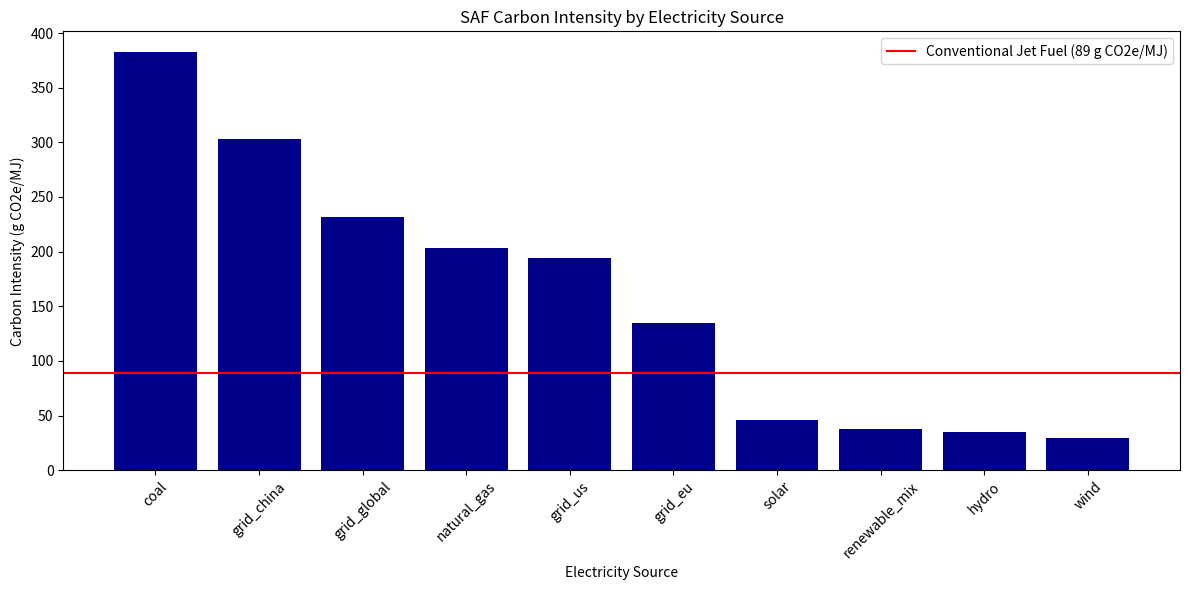
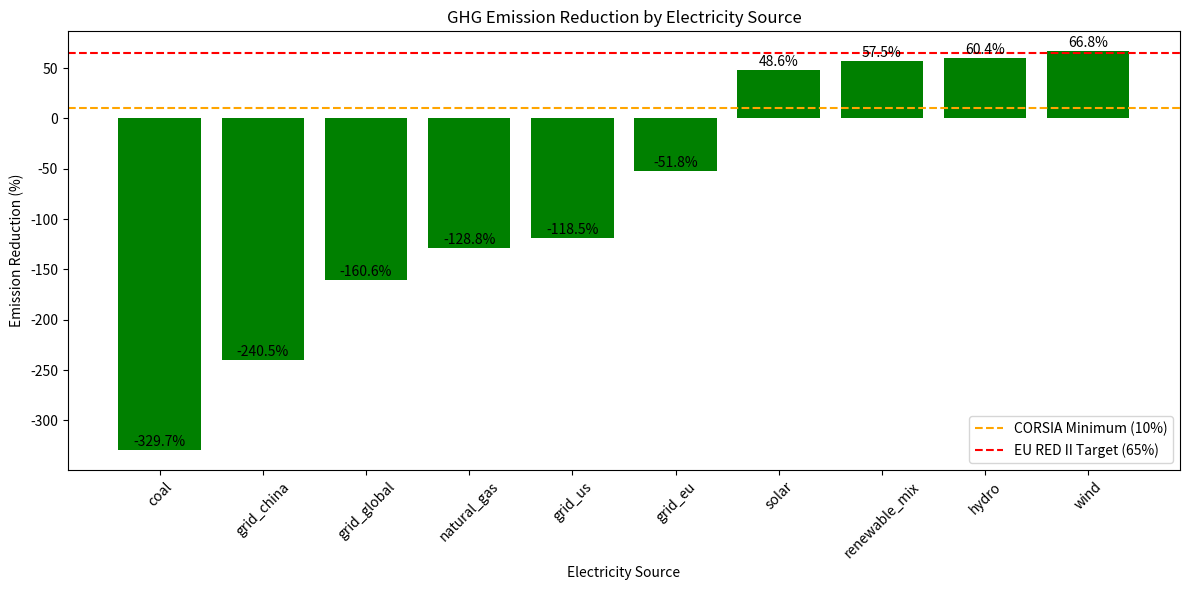
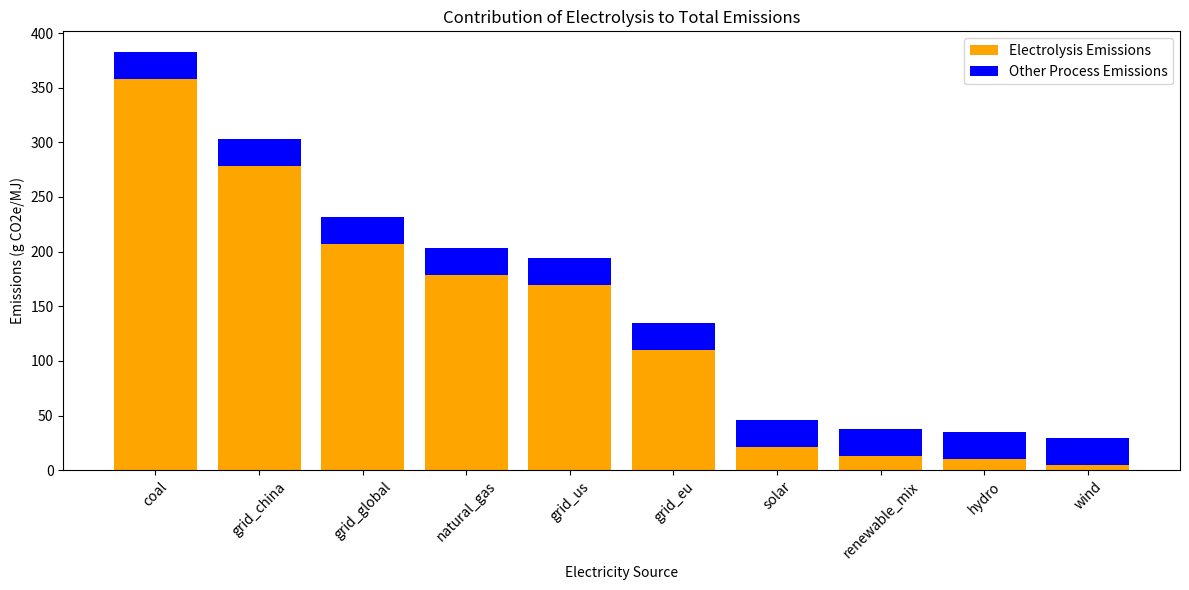
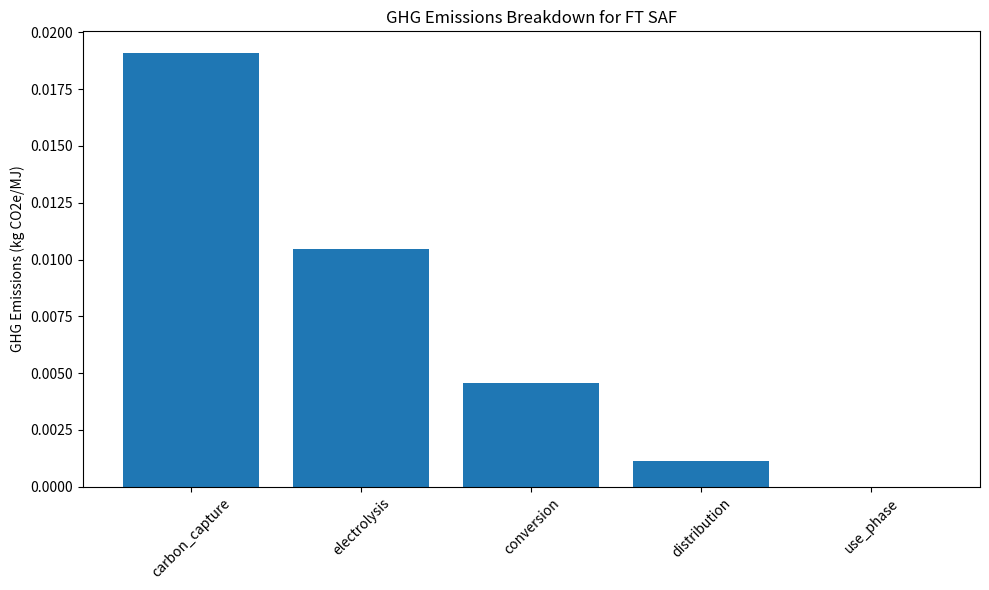
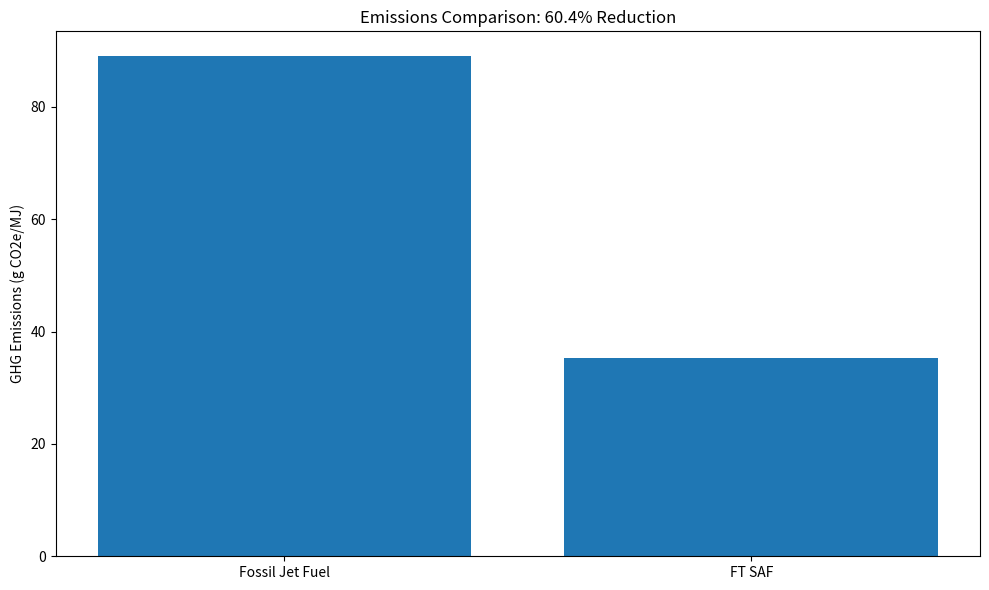

Generate these figures, in order, with matplotlib:
#%%
import numpy as np
import pandas as pd
import matplotlib.pyplot as plt
import seaborn as sns
from scipy.stats import norm
import os


class SAF_LCA_Model:
    """
    Life Cycle Assessment (LCA) Model for Sustainable Aviation Fuel (SAF)
    """
    
    def __init__(self, pathway="FT", functional_unit="MJ", co2_source=None):
        """
        Initialize the SAF LCA model
        
        Parameters:
        -----------
        pathway : str
            Production pathway (e.g. "FT")
        functional_unit : str
            Functional unit for LCA calculations ("MJ", "kg", "L")
        co2_source : str
            Source of CO2 for pathways that require carbon input (e.g., "DAC", "biogenic", "industrial")
        """
        self.pathway = pathway
        self.functional_unit = functional_unit
        self.co2_source = co2_source
        
        # Default parameters
        self.feedstock_data = {}
        self.conversion_data = {}
        self.distribution_data = {}
        self.use_phase_data = {}
        self.carbon_capture_data = {}
        self.electrolysis_data = {}
        
        # GHG characterization factors (kg CO2e per kg)
        self.ghg_factors = {
            "CO2": 1,
            "CH4": 28,  # GWP100
            "N2O": 265  # GWP100
        }
        
        # Initialize results
        self.results = {
            "ghg_emissions": {},
            "energy_consumption": {},
            "water_usage": {},
            "land_use": {}
        }
    
    def set_feedstock_data(self, feedstock_type, ghg_emissions, energy_input, 
                          water_usage, land_use, yield_rate):
        """
        Set feedstock production stage data
        
        Parameters:
        -----------
        feedstock_type : str
            Type of feedstock (e.g., "used cooking oil", "jatropha", "corn")
        ghg_emissions : float
            GHG emissions from feedstock production (kg CO2e per kg feedstock)
        energy_input : float
            Energy input for feedstock production (MJ per kg feedstock)
        water_usage : float
            Water usage (L per kg feedstock)
        land_use : float
            Land use (m2 per kg feedstock)
        yield_rate : float
            Feedstock yield (kg feedstock per ha)
        """
        self.feedstock_data = {
            "type": feedstock_type,
            "ghg_emissions": ghg_emissions,
            "energy_input": energy_input,
            "water_usage": water_usage,
            "land_use": land_use,
            "yield_rate": yield_rate
        }
    
    def set_conversion_data(self, technology, efficiency, ghg_emissions, 
                           energy_input, water_usage, feedstock_requirement,
                           syngas_requirement=None, co_h2_ratio=None):
        """
        Set conversion process data
        
        Parameters:
        -----------
        technology : str
            Conversion technology
        efficiency : float
            Conversion efficiency (MJ fuel/MJ feedstock)
        ghg_emissions : float
            GHG emissions from conversion (kg CO2e per kg fuel)
        energy_input : float
            Energy input for conversion (MJ per kg fuel)
        water_usage : float
            Water usage (L per kg fuel)
        feedstock_requirement : float
            Feedstock requirement (kg feedstock per kg fuel)
        syngas_requirement : float, optional
            Syngas requirement for FT synthesis (kg syngas per kg fuel)
        co_h2_ratio : float, optional
            CO:H2 ratio for FT synthesis
        """
        self.conversion_data = {
            "technology": technology,
            "efficiency": efficiency,
            "ghg_emissions": ghg_emissions,
            "energy_input": energy_input,
            "water_usage": water_usage,
            "feedstock_requirement": feedstock_requirement
        }
        
        # Add additional parameters for e-fuel pathway if provided
        if syngas_requirement is not None:
            self.conversion_data["syngas_requirement"] = syngas_requirement
        
        if co_h2_ratio is not None:
            self.conversion_data["co_h2_ratio"] = co_h2_ratio
    
    def set_distribution_data(self, transport_distance, transport_mode, 
                             ghg_emissions, energy_input):
        """
        Set distribution stage data
        
        Parameters:
        -----------
        transport_distance : float
            Transport distance (km)
        transport_mode : str
            Transport mode (e.g., "truck", "rail", "ship")
        ghg_emissions : float
            GHG emissions from distribution (kg CO2e per kg fuel)
        energy_input : float
            Energy input for distribution (MJ per kg fuel)
        """
        self.distribution_data = {
            "transport_distance": transport_distance,
            "transport_mode": transport_mode,
            "ghg_emissions": ghg_emissions,
            "energy_input": energy_input
        }
    
    def set_use_phase_data(self, combustion_emissions, energy_density):
        """
        Set use phase data
        
        Parameters:
        -----------
        combustion_emissions : float
            GHG emissions from fuel combustion (kg CO2e per kg fuel)
        energy_density : float
            Energy density of fuel (MJ per kg)
        """
        self.use_phase_data = {
            "combustion_emissions": combustion_emissions,
            "energy_density": energy_density
        }
    
    def set_carbon_capture_data(self, capture_efficiency, energy_requirement, 
                               ghg_emissions, water_usage, co2_capture_rate):
        """
        Set carbon capture data for Direct Air Capture (DAC) or other CO2 sources
        
        Parameters:
        -----------
        capture_efficiency : float
            CO2 capture efficiency (%)
        energy_requirement : float
            Energy input for carbon capture (MJ per kg CO2)
        ghg_emissions : float
            GHG emissions from capture process (kg CO2e per kg CO2 captured)
        water_usage : float
            Water usage (L per kg CO2 captured)
        co2_capture_rate : float
            Amount of CO2 captured and used per kg of fuel produced (kg CO2/kg fuel)
        """
        self.carbon_capture_data = {
            "capture_efficiency": capture_efficiency,
            "energy_requirement": energy_requirement,
            "ghg_emissions": ghg_emissions,
            "water_usage": water_usage,
            "co2_capture_rate": co2_capture_rate
        }
    
    def set_electrolysis_data(self, co2_electrolysis_efficiency, water_electrolysis_efficiency,
                             electricity_source, energy_input_co, energy_input_h2, water_usage,
                             electricity_carbon_intensity=None):
        """
        Set electrolysis data for CO2 to CO conversion and H2 production
        
        Parameters:
        -----------
        co2_electrolysis_efficiency : float
            Efficiency of CO2 to CO conversion (%)
        water_electrolysis_efficiency : float
            Efficiency of water electrolysis for H2 production (%)
        electricity_source : str
            Source of electricity (e.g., "grid", "renewable", "mixed")
        energy_input_co : float
            Energy input for CO2 electrolysis (MJ per kg CO)
        energy_input_h2 : float
            Energy input for water electrolysis (MJ per kg H2)
        water_usage : float
            Water usage for electrolysis (L per kg H2+CO produced)
        electricity_carbon_intensity : float, optional
            Carbon intensity of electricity (kg CO2e/kWh). If None, will be set based on electricity_source.
        """
        # Define carbon intensities for different electricity sources (kg CO2e/kWh)
        electricity_carbon_intensities = {
            "grid_global": 0.475,       # Global average grid electricity
            "grid_eu": 0.253,           # European Union average
            "grid_china": 0.638,        # China average
            "grid_us": 0.389,           # US average
            "natural_gas": 0.410,       # Natural gas combined cycle
            "coal": 0.820,              # Coal power plants
            "solar": 0.048,             # Solar PV
            "wind": 0.011,              # Wind power
            "hydro": 0.024,             # Hydroelectric
            "nuclear": 0.012,           # Nuclear power
            "biomass": 0.230,           # Biomass power
            "renewable_mix": 0.030,     # Mix of solar, wind, and hydro
            "low_carbon_mix": 0.100,    # Mix of renewables and nuclear
            "renewable": 0.020          # Generic renewable (default)
        }
        
        # If electricity_carbon_intensity is not provided, set it based on the source
        if electricity_carbon_intensity is None:
            if electricity_source in electricity_carbon_intensities:
                electricity_carbon_intensity = electricity_carbon_intensities[electricity_source]
            else:
                # Default to renewable if source not recognized
                electricity_carbon_intensity = electricity_carbon_intensities["renewable"]
                print(f"Warning: Electricity source '{electricity_source}' not recognized. Using default value.")
        
        self.electrolysis_data = {
            "co2_electrolysis_efficiency": co2_electrolysis_efficiency,
            "water_electrolysis_efficiency": water_electrolysis_efficiency,
            "electricity_source": electricity_source,
            "electricity_carbon_intensity": electricity_carbon_intensity,
            "energy_input_co": energy_input_co,
            "energy_input_h2": energy_input_h2,
            "water_usage": water_usage
        }
    
    def analyze_electricity_sources(self, electricity_sources=None):
        """
        Analyze the impact of different electricity sources on SAF carbon intensity
        
        Parameters:
        -----------
        electricity_sources : list, optional
            List of electricity sources to analyze. If None, a default set will be used.
            
        Returns:
        --------
        DataFrame: Results of electricity source analysis
        """
        # If no sources provided, use a default set
        if electricity_sources is None:
            electricity_sources = [
                "renewable_mix", "grid_global", "grid_eu", "grid_us", 
                "grid_china", "natural_gas", "coal", "solar", "wind", "hydro"
            ]
        
        # Store original parameters to restore later
        original_source = self.electrolysis_data.get("electricity_source", "renewable")
        original_intensity = self.electrolysis_data.get("electricity_carbon_intensity", 0.020)
        
        results = []
        
        # Run analysis for each electricity source
        for source in electricity_sources:
            # Update the electricity source and recalculate
            self.set_electrolysis_data(
                co2_electrolysis_efficiency=self.electrolysis_data["co2_electrolysis_efficiency"],
                water_electrolysis_efficiency=self.electrolysis_data["water_electrolysis_efficiency"],
                electricity_source=source,  # New source
                energy_input_co=self.electrolysis_data["energy_input_co"],
                energy_input_h2=self.electrolysis_data["energy_input_h2"],
                water_usage=self.electrolysis_data["water_usage"],
                electricity_carbon_intensity=None  # Use default from source
            )
            
            # Calculate LCA with new parameters
            self.calculate_lca()
            emission_reduction = self.calculate_emission_reduction()
            
            # Store results
            results.append({
                'electricity_source': source,
                'carbon_intensity': self.electrolysis_data["electricity_carbon_intensity"],
                'saf_emissions_mjbasis': self.results["ghg_emissions"]["total"] * 1000 / self.use_phase_data["energy_density"] if self.functional_unit != "MJ" else self.results["ghg_emissions"]["total"] * 1000,
                'emission_reduction': emission_reduction,
                'electrolysis_emissions': self.results["ghg_emissions"]["electrolysis"] * 1000 / self.use_phase_data["energy_density"] if self.functional_unit != "MJ" else self.results["ghg_emissions"]["electrolysis"] * 1000,
                'total_emissions': self.results["ghg_emissions"]["total"] * 1000 / self.use_phase_data["energy_density"] if self.functional_unit != "MJ" else self.results["ghg_emissions"]["total"] * 1000
            })
        
        # Restore original parameters
        self.set_electrolysis_data(
            co2_electrolysis_efficiency=self.electrolysis_data["co2_electrolysis_efficiency"],
            water_electrolysis_efficiency=self.electrolysis_data["water_electrolysis_efficiency"],
            electricity_source=original_source,
            energy_input_co=self.electrolysis_data["energy_input_co"],
            energy_input_h2=self.electrolysis_data["energy_input_h2"],
            water_usage=self.electrolysis_data["water_usage"],
            electricity_carbon_intensity=original_intensity
        )
        
        # Create DataFrame from results
        df = pd.DataFrame(results)
        
        # Calculate electrolysis contribution to total emissions
        df['electrolysis_contribution'] = df['electrolysis_emissions'] / df['total_emissions'] * 100
        
        return df
    
    def plot_electricity_analysis(self, results_df, plot_type="emissions"):
        """
        Plot the results of electricity source analysis
        
        Parameters:
        -----------
        results_df : DataFrame
            DataFrame from analyze_electricity_sources method
        plot_type : str
            Type of plot: "emissions", "reduction", or "contribution"
        """
        plt.figure(figsize=(12, 6))
        
        if plot_type == "emissions":
            # Sort by emissions
            sorted_df = results_df.sort_values('saf_emissions_mjbasis', ascending=False)
            
            # Create bar plot
            plt.bar(sorted_df['electricity_source'], sorted_df['saf_emissions_mjbasis'], color='darkblue')
            plt.axhline(y=89.0, color='r', linestyle='-', label='Conventional Jet Fuel (89 g CO2e/MJ)')
            
            plt.title('SAF Carbon Intensity by Electricity Source')
            plt.ylabel('Carbon Intensity (g CO2e/MJ)')
            plt.xlabel('Electricity Source')
            plt.xticks(rotation=45)
            plt.legend()
            
        elif plot_type == "reduction":
            # Sort by reduction
            sorted_df = results_df.sort_values('emission_reduction', ascending=True)
            
            # Create bar plot
            bars = plt.bar(sorted_df['electricity_source'], sorted_df['emission_reduction'], color='green')
            
            # Add threshold line for CORSIA (min 10% reduction)
            plt.axhline(y=10, color='orange', linestyle='--', label='CORSIA Minimum (10%)')
            
            # Add threshold line for EU RED II (min 65% reduction)
            plt.axhline(y=65, color='r', linestyle='--', label='EU RED II Target (65%)')
            
            plt.title('GHG Emission Reduction by Electricity Source')
            plt.ylabel('Emission Reduction (%)')
            plt.xlabel('Electricity Source')
            plt.xticks(rotation=45)
            plt.legend()
            
            # Add values on top of bars
            for bar in bars:
                height = bar.get_height()
                plt.text(bar.get_x() + bar.get_width()/2., height + 1,
                        f'{height:.1f}%', ha='center', va='bottom')
                
        elif plot_type == "contribution":
            # Sort by contribution
            sorted_df = results_df.sort_values('electrolysis_contribution', ascending=False)
            
            # Create stacked bar plot
            plt.bar(sorted_df['electricity_source'], 
                   sorted_df['electrolysis_emissions'], 
                   label='Electrolysis Emissions', color='orange')
            
            plt.bar(sorted_df['electricity_source'], 
                   sorted_df['total_emissions'] - sorted_df['electrolysis_emissions'],
                   bottom=sorted_df['electrolysis_emissions'], 
                   label='Other Process Emissions', color='blue')
            
            plt.title('Contribution of Electrolysis to Total Emissions')
            plt.ylabel('Emissions (g CO2e/MJ)')
            plt.xlabel('Electricity Source')
            plt.xticks(rotation=45)
            plt.legend()
        
        plt.tight_layout()
        plt.show()
        
        return plt
    
    def calculate_lca(self):
        """
        Calculate the full life cycle assessment for DAC → Electrolysis → FT pathway
        """
        # Check if all required data is available
        if not all([self.carbon_capture_data, self.electrolysis_data,
                   self.conversion_data, self.distribution_data, self.use_phase_data]):
            raise ValueError("Missing required data for LCA calculation for DAC → Electrolysis → FT pathway")
        
        # Calculate GHG emissions for each stage (kg CO2e per functional unit)
        energy_density = self.use_phase_data["energy_density"]  # MJ/kg
        
        # Normalize to functional unit
        if self.functional_unit == "MJ":
            normalization_factor = 1 / energy_density
        elif self.functional_unit == "kg":
            normalization_factor = 1
        elif self.functional_unit == "L":
            # Assuming density of ~0.8 kg/L for SAF
            normalization_factor = 0.8
        else:
            raise ValueError(f"Unsupported functional unit: {self.functional_unit}")
        
        # Carbon capture stage (DAC)
        carbon_capture_ghg = self.carbon_capture_data["ghg_emissions"] * self.carbon_capture_data["co2_capture_rate"] * normalization_factor
        
        # Electrolysis stage (CO2 to CO and H2O to H2)
        # Convert electricity carbon intensity from kg CO2e/kWh to kg CO2e/MJ
        elec_intensity_mj = self.electrolysis_data["electricity_carbon_intensity"] / 3.6  # 1 kWh = 3.6 MJ
        
        # Calculate CO and H2 production emissions
        co_h2_ratio = self.conversion_data.get("co_h2_ratio", 1.0)  # Default 1:1 if not specified
        total_syngas_needed = self.conversion_data.get("syngas_requirement", 2.5) * normalization_factor
        
        co_needed = total_syngas_needed * (co_h2_ratio / (1 + co_h2_ratio))
        h2_needed = total_syngas_needed * (1 / (1 + co_h2_ratio))
        
        co_emissions = co_needed * self.electrolysis_data["energy_input_co"] * elec_intensity_mj
        h2_emissions = h2_needed * self.electrolysis_data["energy_input_h2"] * elec_intensity_mj
        
        electrolysis_ghg = co_emissions + h2_emissions
        
        # Conversion stage (Fischer-Tropsch)
        conversion_ghg = self.conversion_data["ghg_emissions"] * normalization_factor
        
        # Distribution stage
        distribution_ghg = self.distribution_data["ghg_emissions"] * normalization_factor
        
        # Use phase (assumed to be carbon neutral when CO2 from air is used)
        use_phase_ghg = self.use_phase_data["combustion_emissions"] * normalization_factor
        
        # Total emissions
        total_ghg = carbon_capture_ghg + electrolysis_ghg + conversion_ghg + distribution_ghg + use_phase_ghg
        
        # Store results
        self.results["ghg_emissions"] = {
            "carbon_capture": carbon_capture_ghg,
            "electrolysis": electrolysis_ghg,
            "conversion": conversion_ghg,
            "distribution": distribution_ghg,
            "use_phase": use_phase_ghg,
            "total": total_ghg
        }
        
        # Calculate energy consumption
        # Carbon capture energy
        carbon_capture_energy = self.carbon_capture_data["energy_requirement"] * self.carbon_capture_data["co2_capture_rate"] * normalization_factor
        
        # Electrolysis energy
        co_energy = co_needed * self.electrolysis_data["energy_input_co"]
        h2_energy = h2_needed * self.electrolysis_data["energy_input_h2"]
        electrolysis_energy = (co_energy + h2_energy) * normalization_factor
        
        # Conversion and distribution energy
        conversion_energy = self.conversion_data["energy_input"] * normalization_factor
        distribution_energy = self.distribution_data["energy_input"] * normalization_factor
        
        # Total energy
        total_energy = carbon_capture_energy + electrolysis_energy + conversion_energy + distribution_energy
        
        self.results["energy_consumption"] = {
            "carbon_capture": carbon_capture_energy,
            "electrolysis": electrolysis_energy,
            "conversion": conversion_energy,
            "distribution": distribution_energy,
            "total": total_energy
        }
        
        # Calculate water usage
        carbon_capture_water = self.carbon_capture_data["water_usage"] * self.carbon_capture_data["co2_capture_rate"] * normalization_factor
        electrolysis_water = self.electrolysis_data["water_usage"] * total_syngas_needed
        conversion_water = self.conversion_data["water_usage"] * normalization_factor
        
        self.results["water_usage"] = {
            "carbon_capture": carbon_capture_water,
            "electrolysis": electrolysis_water,
            "conversion": conversion_water,
            "total": carbon_capture_water + electrolysis_water + conversion_water
        }
        
        # No land use for e-fuel pathway
        self.results["land_use"] = {
            "total": 0
        }
        
        return self.results
    
    def calculate_emission_reduction(self, fossil_jet_emissions=89.0):
        """
        Calculate emission reduction compared to conventional jet fuel
        
        Parameters:
        -----------
        fossil_jet_emissions : float
            Life cycle GHG emissions of fossil jet fuel (g CO2e/MJ)
            Default value is 89.0 g CO2e/MJ based on EU RED II
            
        Returns:
        --------
        float: Emission reduction percentage
        """
        if not self.results["ghg_emissions"]:
            self.calculate_lca()
            
        # Convert results to g CO2e/MJ for comparison if needed
        if self.functional_unit == "MJ":
            saf_emissions = self.results["ghg_emissions"]["total"] * 1000  # kg to g
        else:
            energy_density = self.use_phase_data["energy_density"]  # MJ/kg
            saf_emissions = self.results["ghg_emissions"]["total"] * 1000 / energy_density
            
        reduction = (fossil_jet_emissions - saf_emissions) / fossil_jet_emissions * 100
        return reduction
    
    def plot_results(self, plot_type="emissions_breakdown"):
        """
        Plot LCA results
        
        Parameters:
        -----------
        plot_type : str
            Type of plot to generate
        """
        plt.figure(figsize=(10, 6))
        
        if plot_type == "emissions_breakdown":
            # Emissions breakdown by life cycle stage
            emissions = self.results["ghg_emissions"]
            stages = [k for k in emissions.keys() if k != "total"]
            values = [emissions[k] for k in stages]
            
            plt.bar(stages, values)
            plt.title(f"GHG Emissions Breakdown for {self.pathway} SAF")
            plt.ylabel(f"GHG Emissions (kg CO2e/{self.functional_unit})")
            plt.xticks(rotation=45)
            
        elif plot_type == "energy_breakdown":
            # Energy consumption breakdown
            energy = self.results["energy_consumption"]
            stages = [k for k in energy.keys() if k != "total"]
            values = [energy[k] for k in stages]
            
            plt.bar(stages, values)
            plt.title(f"Energy Consumption Breakdown for {self.pathway} SAF")
            plt.ylabel(f"Energy Consumption (MJ/{self.functional_unit})")
            plt.xticks(rotation=45)
            
        elif plot_type == "comparison":
            # Comparison with fossil jet fuel
            reduction = self.calculate_emission_reduction()
            
            if self.functional_unit == "MJ":
                saf_emissions = self.results["ghg_emissions"]["total"] * 1000  # kg to g
            else:
                energy_density = self.use_phase_data["energy_density"]  # MJ/kg
                saf_emissions = self.results["ghg_emissions"]["total"] * 1000 / energy_density
                
            emissions = [89.0, saf_emissions]  # Fossil jet vs SAF
            plt.bar(["Fossil Jet Fuel", f"{self.pathway} SAF"], emissions)
            plt.title(f"Emissions Comparison: {reduction:.1f}% Reduction")
            plt.ylabel("GHG Emissions (g CO2e/MJ)")
            
        plt.tight_layout()
        plt.show()


# Example usage
if __name__ == "__main__":
    # Create SAF LCA model instance for FT pathway with DAC as CO2 source
    model = SAF_LCA_Model(pathway="FT", functional_unit="MJ", co2_source="DAC")
    
    # Set data for each life cycle stage for e-fuel pathway
    # Values are illustrative and should be replaced with actual data
    
    # Carbon capture: Direct Air Capture (DAC)
    model.set_carbon_capture_data(
        capture_efficiency=80.0,  # %
        energy_requirement=8.5,   # MJ/kg CO2
        ghg_emissions=0.3,        # kg CO2e/kg CO2 captured
        water_usage=5.0,          # L/kg CO2 captured
        co2_capture_rate=2.8      # kg CO2/kg fuel 
    )
    
    # Electrolysis for CO2 to CO and H2O to H2
    model.set_electrolysis_data(
        co2_electrolysis_efficiency=70.0,  # %
        water_electrolysis_efficiency=75.0,  # %
        electricity_source="renewable",      # Assuming renewable electricity
        energy_input_co=15.0,               # MJ/kg CO
        energy_input_h2=45.0,               # MJ/kg H2 (typically higher)
        water_usage=20.0,                    # L/kg H2+CO produced
        electricity_carbon_intensity=None
    )
    
    # Conversion process: Fischer-Tropsch
    model.set_conversion_data(
        technology="Fischer-Tropsch",
        efficiency=0.65,          # MJ fuel/MJ feedstock
        ghg_emissions=0.2,        # kg CO2e/kg fuel (lower for e-fuel pathway)
        energy_input=8.0,         # MJ/kg fuel
        water_usage=5.0,          # L/kg fuel
        feedstock_requirement=0,  # Not used in this pathway
        syngas_requirement=2.8,   # kg syngas/kg fuel
        co_h2_ratio=2.1           # CO:H2 ratio for FT synthesis
    )
    
    # Distribution
    model.set_distribution_data(
        transport_distance=500.0,  # km
        transport_mode="truck",
        ghg_emissions=0.05,   # kg CO2e/kg fuel
        energy_input=0.8     # MJ/kg fuel
    )
    
    # Use phase (carbon neutral if CO2 from air)
    model.set_use_phase_data(
        combustion_emissions=0.0,  # kg CO2e/kg fuel (carbon neutral with DAC)
        energy_density=44.0   # MJ/kg fuel
    )
    
    # Calculate LCA
    results = model.calculate_lca()
    
    # Calculate emission reduction compared to fossil jet fuel
    reduction = model.calculate_emission_reduction()
    
    # Print results
    print(f"GHG Emissions Breakdown (g CO2e/MJ):")
    for stage, value in results["ghg_emissions"].items():
        print(f"  {stage}: {value*1000:.2f}")
    
    print(f"\nEmission reduction compared to fossil jet fuel: {reduction:.2f}%")
    
    # Analyze the impact of different electricity sources
    electricity_analysis = model.analyze_electricity_sources()
    print("\nElectricity Source Analysis Results:")
    print(electricity_analysis[["electricity_source", "carbon_intensity", "saf_emissions_mjbasis", "emission_reduction"]])
    
    # Plot the results
    model.plot_electricity_analysis(electricity_analysis, plot_type="emissions")
    model.plot_electricity_analysis(electricity_analysis, plot_type="reduction")
    model.plot_electricity_analysis(electricity_analysis, plot_type="contribution")
    
    # Plot results
    model.plot_results(plot_type="emissions_breakdown")
    model.plot_results(plot_type="comparison")